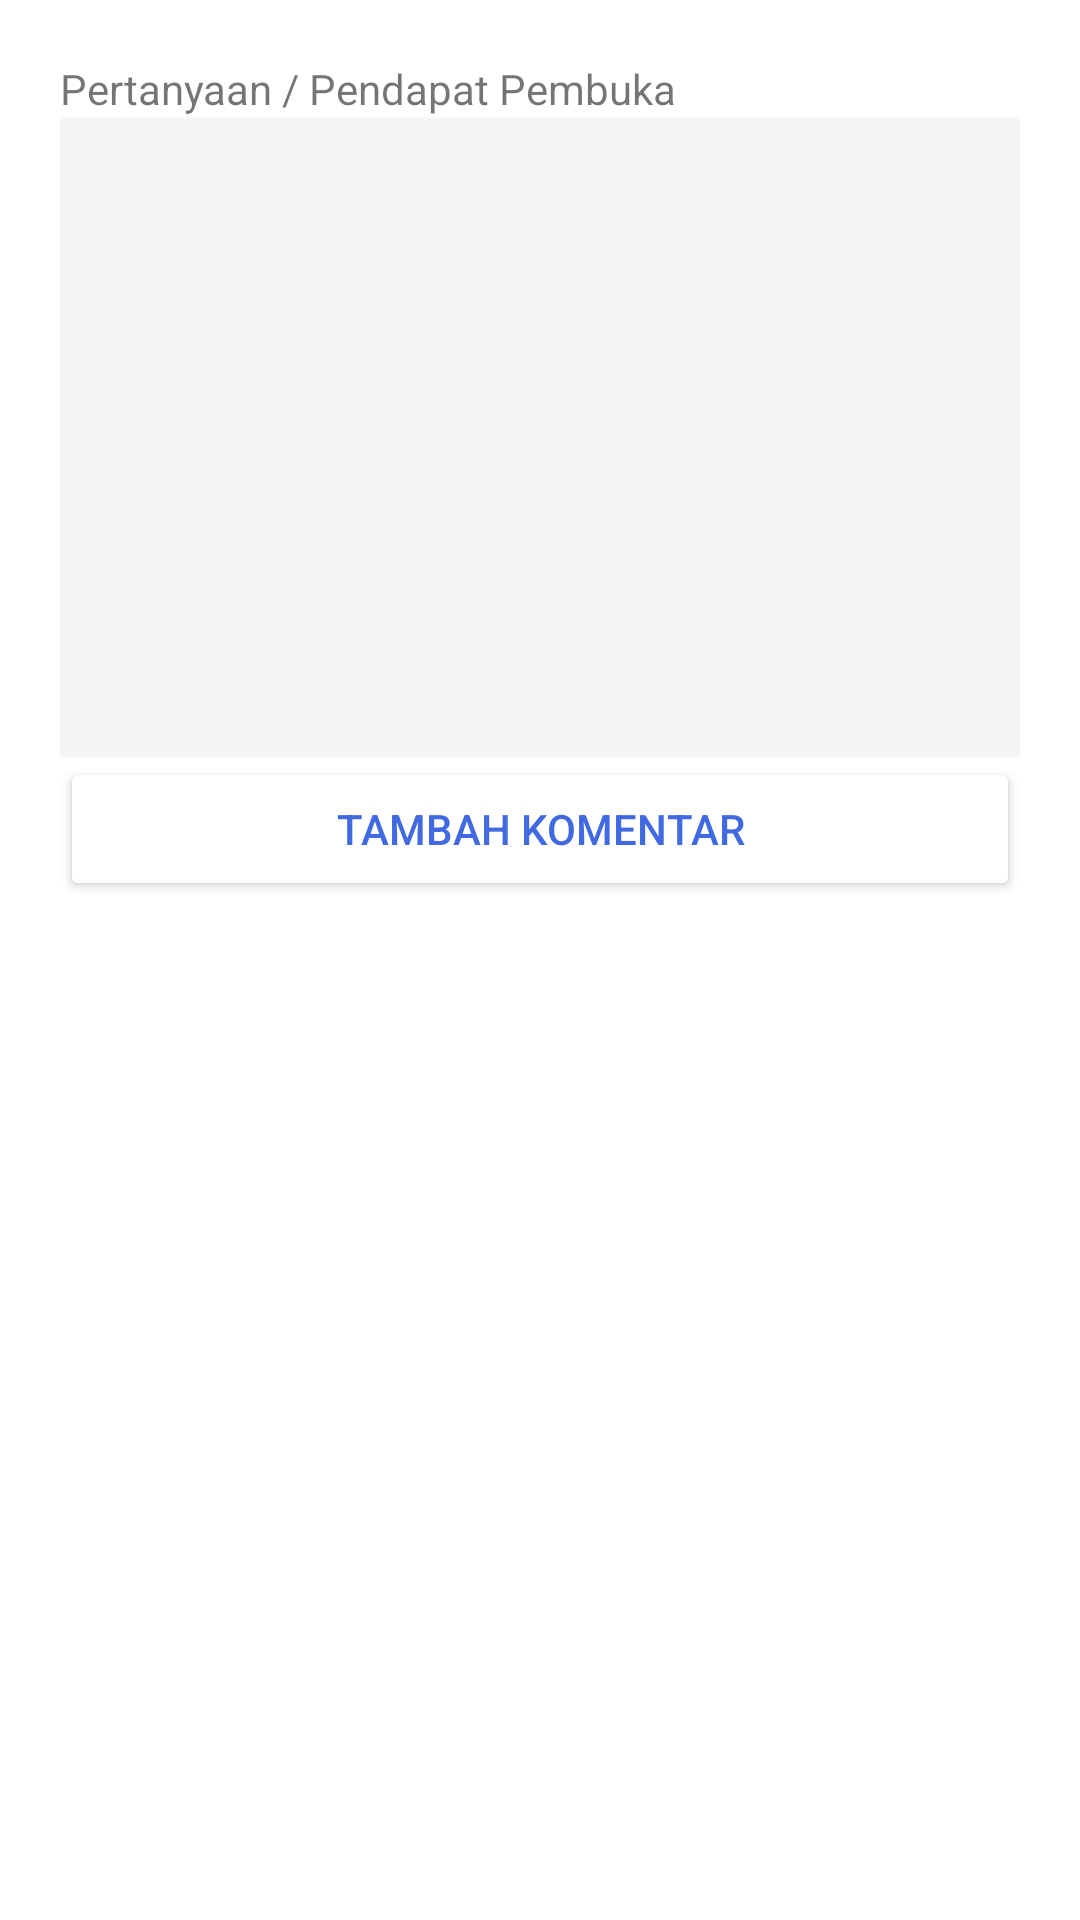

Here is an Android app screen rendered from its layout file. Give the layout XML and the strings, colors and styles it references.
<!-- AndroidManifest.xml: application theme Theme.FORCOMS -->
<!-- res/layout/fragment_add_comment.xml -->
<?xml version="1.0" encoding="utf-8"?>
<LinearLayout xmlns:android="http://schemas.android.com/apk/res/android"
    xmlns:tools="http://schemas.android.com/tools"
    android:layout_width="match_parent"
    android:layout_height="match_parent"
    android:orientation="vertical"
    tools:context=".commententity.AddCommentFragment"
    android:padding="20dp">

    <TextView
        android:layout_width="match_parent"
        android:layout_height="wrap_content"
        android:text="@string/question_topic"
        android:labelFor="@+id/comment_add_comment_edit_ext"/>

    <EditText
        android:id="@+id/comment_add_comment_edit_ext"
        android:layout_width="match_parent"
        android:layout_height="wrap_content"
        android:lines="10"
        android:gravity="top|start"
        android:background="@color/WhiteSmoke"
        android:inputType="text|textMultiLine"/>

    <Button
        android:id="@+id/comment_submit_button"
        android:layout_width="match_parent"
        android:layout_height="wrap_content"
        android:textColor="@color/blueRoyal"
        android:backgroundTint="@color/white"
        android:text="Tambah Komentar"/>


</LinearLayout>
<!-- resources referenced by this layout -->
<resources>
  <color name="WhiteSmoke">#f5f5f5</color>
  <color name="blueRoyal">#4169e1</color>
  <color name="white">#FFFFFFFF</color>
  <string name="question_topic">Pertanyaan / Pendapat Pembuka</string>
  <style name="Theme.FORCOMS" parent="Theme.MaterialComponents.DayNight.DarkActionBar">
          
          <item name="colorPrimary">@color/gray</item>
          <item name="colorPrimaryVariant">@color/darkGrey</item>
          <item name="colorOnPrimary">@color/white</item>
          
          <item name="colorSecondary">@color/teal_200</item>
          <item name="colorSecondaryVariant">@color/teal_700</item>
          <item name="colorOnSecondary">@color/black</item>
          
          <item name="android:statusBarColor" tools:targetApi="l">?attr/colorPrimaryVariant</item>
  
          <item name="android:titleTextAppearance">@color/black</item>
          <item name="android:actionMenuTextColor">@color/black</item>
          <item name="android:colorForeground">@color/darkGrey</item>
          
      </style>
  <color name="gray">#bebebe</color>
  <color name="darkGrey">#d3d3d3</color>
  <color name="teal_200">#FF03DAC5</color>
  <color name="teal_700">#FF018786</color>
  <color name="black">#FF000000</color>
</resources>
